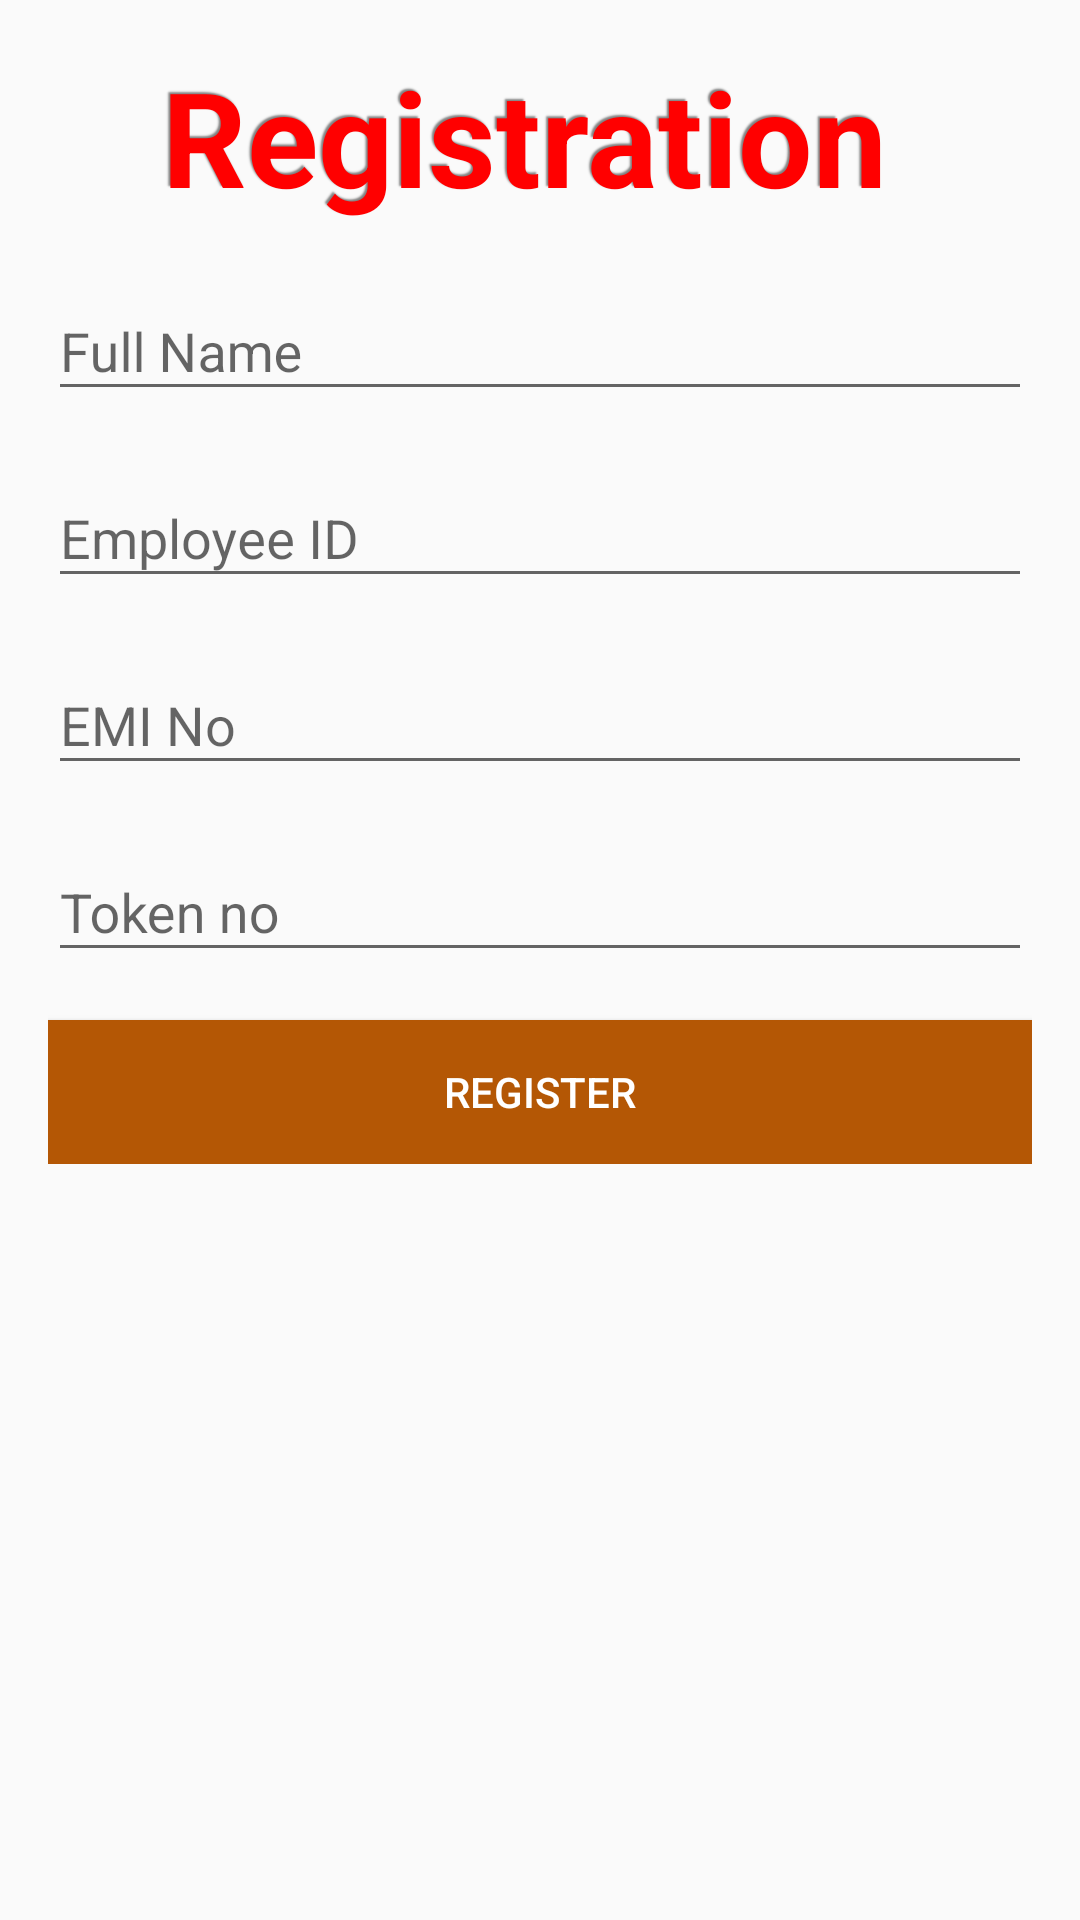

Here is an Android app screen rendered from its layout file. Give the layout XML and the strings, colors and styles it references.
<!-- AndroidManifest.xml: application theme AppTheme -->
<!-- res/layout/activity_register.xml -->
<?xml version="1.0" encoding="utf-8"?>
<LinearLayout xmlns:android="http://schemas.android.com/apk/res/android"
    android:layout_width="match_parent"
    android:layout_height="match_parent"
    android:orientation="vertical">



    <ScrollView
        android:layout_width="match_parent"
        android:layout_height="match_parent">
    <LinearLayout
        android:padding="16dp"
        android:layout_width="match_parent"
        android:layout_height="match_parent"
        android:orientation="vertical">

        <TextView
            android:gravity="center"
          android:layout_gravity="center"
            android:text="Registration "
            android:id="@+id/txt_example3"
            android:layout_width="fill_parent"
            android:layout_height="wrap_content"
            android:textSize="44sp"
            android:textStyle="bold"
            android:textColor="@color/red"
            android:shadowColor="@color/gray"
            android:shadowDx="-2"
            android:shadowDy="-2"
            android:shadowRadius="1" />
     
        <TableLayout
            android:shrinkColumns="*"
            android:stretchColumns="*"
            android:layout_width="match_parent"
            android:layout_height="wrap_content">

       

        </TableLayout>


        <android.support.design.widget.TextInputLayout

            android:layout_width="fill_parent"
            android:layout_height="wrap_content"
            android:layout_marginTop="10dp">



            <EditText

                android:id="@+id/your_full_name"
                android:layout_width="fill_parent"
                android:layout_height="wrap_content"
                android:ems="10"
                android:hint="Full Name"
                android:inputType="textPersonName" />
        </android.support.design.widget.TextInputLayout>

        <android.support.design.widget.TextInputLayout

            android:layout_width="fill_parent"
            android:layout_height="wrap_content"
            android:layout_marginTop="10dp">

            <EditText
                android:id="@+id/reg_empid"
                android:layout_width="fill_parent"
                android:layout_height="wrap_content"
                android:ems="10"
                android:hint="Employee ID"
                android:inputType="textEmailAddress" />
        </android.support.design.widget.TextInputLayout>

        <android.support.design.widget.TextInputLayout

            android:layout_width="fill_parent"
            android:layout_height="wrap_content"
            android:layout_marginTop="10dp">

            <EditText
                android:focusable="false"
                android:singleLine="true"
                android:id="@+id/reg_get_emino"
                android:layout_width="fill_parent"
                android:layout_height="wrap_content"
                android:ems="10"
                android:hint="EMI No" />
        </android.support.design.widget.TextInputLayout>

        <android.support.design.widget.TextInputLayout

            android:layout_width="fill_parent"
            android:layout_height="wrap_content"
            android:layout_marginTop="10dp">

            <EditText
                android:focusable="false"
                android:singleLine="true"
                android:id="@+id/reg_token_no"
                android:layout_width="fill_parent"
                android:layout_height="wrap_content"
                android:ems="10"
                android:hint="Token no" />
        </android.support.design.widget.TextInputLayout>





        <Button
            android:id="@+id/btn_register"
            android:layout_width="fill_parent"
            android:layout_height="wrap_content"
            android:layout_marginTop="16dp"
            android:background="#b45705"
            android:text="Register"
            android:textColor="#fff" />





    


    </LinearLayout>
    </ScrollView>
</LinearLayout>
<!-- resources referenced by this layout -->
<resources>
  <color name="colorPrimary">#FE5A00</color>
  <color name="gray">#808080</color>
  <color name="red">#FF0000</color>
  <color name="white">#FFF</color>
  <style name="AppTheme" parent="Theme.AppCompat.Light.DarkActionBar">
          
          <item name="colorPrimary">@color/colorPrimary</item>
          <item name="colorPrimaryDark">@color/colorPrimaryDark</item>
          <item name="colorAccent">@color/colorAccent</item>
      </style>
  <color name="colorPrimaryDark">#EB5B1F</color>
  <color name="colorAccent">#FF4081</color>
</resources>
